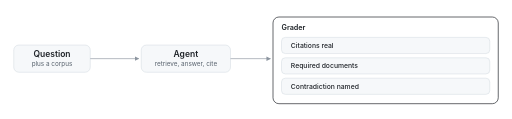
t = 0.00 s
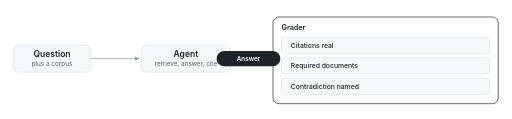
t = 1.68 s
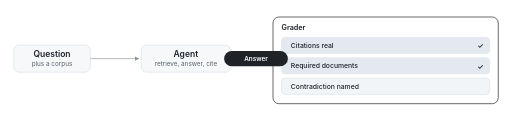
t = 3.30 s
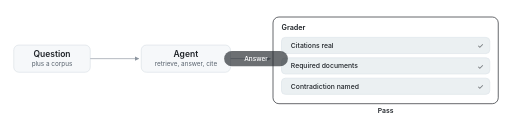
t = 5.01 s
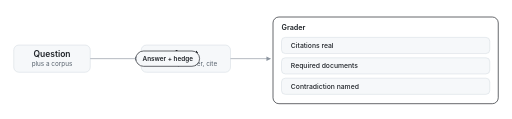
t = 6.63 s
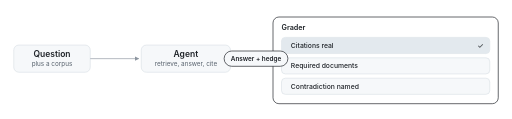
t = 8.22 s

The animated SVG that drew these frames (rendered in a browser with its animation timeline set to each time). Animation: 14 SMIL elements (animate=12,animateMotion=2); frames cover the first 8.22 s, repeats indefinitely.

<svg xmlns="http://www.w3.org/2000/svg" viewBox="0 0 1200 280" width="1200" height="280" role="img" aria-label="An answer travels from the question to the agent to the grader. The grader checks run one by one: citations real, required documents, contradiction named. A plain answer passes. An answer that adds a hedge sentence stops at the contradiction check, because the hedge never states the two claims."><title>A plain answer passes every check; an answer that adds a hedge sentence stops at the contradiction check.</title>
<defs><marker id="arr" viewBox="0 0 10 10" refX="9" refY="5" markerWidth="7" markerHeight="7" orient="auto-start-reverse"><path d="M0,0 L10,5 L0,10 z" fill="#8c959f"/></marker></defs>
<rect x="30" y="106" width="180" height="64" rx="12" fill="#f6f8fa" stroke="#d1d9e0" stroke-width="1.2"/>
<text x="120" y="134" font-family="-apple-system, BlinkMacSystemFont, 'Segoe UI', 'Noto Sans', Helvetica, Arial, sans-serif" font-size="20" font-weight="600" fill="#1f2328" text-anchor="middle">Question</text>
<text x="120" y="156" font-family="-apple-system, BlinkMacSystemFont, 'Segoe UI', 'Noto Sans', Helvetica, Arial, sans-serif" font-size="15" fill="#59636e" text-anchor="middle">plus a corpus</text>
<rect x="330" y="106" width="210" height="64" rx="12" fill="#f6f8fa" stroke="#d1d9e0" stroke-width="1.2"/>
<text x="435" y="134" font-family="-apple-system, BlinkMacSystemFont, 'Segoe UI', 'Noto Sans', Helvetica, Arial, sans-serif" font-size="20" font-weight="600" fill="#1f2328" text-anchor="middle">Agent</text>
<text x="435" y="156" font-family="-apple-system, BlinkMacSystemFont, 'Segoe UI', 'Noto Sans', Helvetica, Arial, sans-serif" font-size="15" fill="#59636e" text-anchor="middle">retrieve, answer, cite</text>
<rect x="640" y="40" width="530" height="204" rx="14" fill="none" stroke="#1f2328" stroke-width="1.6"/>
<text x="660" y="70" font-family="-apple-system, BlinkMacSystemFont, 'Segoe UI', 'Noto Sans', Helvetica, Arial, sans-serif" font-size="17" font-weight="600" fill="#1f2328">Grader</text>
<rect x="660" y="88" width="490" height="38" rx="9" fill="#f6f8fa" stroke="#d1d9e0" stroke-width="1.2"/>
<rect x="660" y="88" width="490" height="38" rx="9" fill="#e3e9ee" opacity="0"><animate attributeName="opacity" dur="12s" repeatCount="indefinite" values="0;0;1;1;0;0;1;1;0;0" keyTimes="0;0.17;0.19;0.40;0.44;0.66;0.68;0.89;0.93;1"/></rect>
<text x="682" y="113" font-family="-apple-system, BlinkMacSystemFont, 'Segoe UI', 'Noto Sans', Helvetica, Arial, sans-serif" font-size="16" font-weight="500" fill="#1f2328">Citations real</text>
<rect x="660" y="136" width="490" height="38" rx="9" fill="#f6f8fa" stroke="#d1d9e0" stroke-width="1.2"/>
<rect x="660" y="136" width="490" height="38" rx="9" fill="#e3e9ee" opacity="0"><animate attributeName="opacity" dur="12s" repeatCount="indefinite" values="0;0;1;1;0;0;1;1;0;0" keyTimes="0;0.22;0.24;0.40;0.44;0.71;0.73;0.89;0.93;1"/></rect>
<text x="682" y="161" font-family="-apple-system, BlinkMacSystemFont, 'Segoe UI', 'Noto Sans', Helvetica, Arial, sans-serif" font-size="16" font-weight="500" fill="#1f2328">Required documents</text>
<rect x="660" y="184" width="490" height="38" rx="9" fill="#f6f8fa" stroke="#d1d9e0" stroke-width="1.2"/>
<rect x="660" y="184" width="490" height="38" rx="9" fill="#e3e9ee" opacity="0"><animate attributeName="opacity" dur="12s" repeatCount="indefinite" values="0;0;1;1;0;0" keyTimes="0;0.27;0.29;0.40;0.44;1"/></rect>
<text x="682" y="209" font-family="-apple-system, BlinkMacSystemFont, 'Segoe UI', 'Noto Sans', Helvetica, Arial, sans-serif" font-size="16" font-weight="500" fill="#1f2328">Contradiction named</text>



<text x="1128" y="114" font-family="-apple-system, BlinkMacSystemFont, 'Segoe UI', 'Noto Sans', Helvetica, Arial, sans-serif" font-size="17" font-weight="600" fill="#1f2328" text-anchor="middle" opacity="0">&#10003;<animate attributeName="opacity" dur="12s" repeatCount="indefinite" values="0;0;1;1;0;0;1;1;0;0" keyTimes="0;0.18;0.20;0.40;0.44;0.67;0.69;0.89;0.93;1"/></text>
<text x="1128" y="162" font-family="-apple-system, BlinkMacSystemFont, 'Segoe UI', 'Noto Sans', Helvetica, Arial, sans-serif" font-size="17" font-weight="600" fill="#1f2328" text-anchor="middle" opacity="0">&#10003;<animate attributeName="opacity" dur="12s" repeatCount="indefinite" values="0;0;1;1;0;0;1;1;0;0" keyTimes="0;0.23;0.25;0.40;0.44;0.72;0.74;0.89;0.93;1"/></text>
<text x="1128" y="210" font-family="-apple-system, BlinkMacSystemFont, 'Segoe UI', 'Noto Sans', Helvetica, Arial, sans-serif" font-size="17" font-weight="600" fill="#1f2328" text-anchor="middle" opacity="0">&#10003;<animate attributeName="opacity" dur="12s" repeatCount="indefinite" values="0;0;1;1;0;0" keyTimes="0;0.28;0.30;0.40;0.44;1"/></text>
<rect x="660" y="184" width="490" height="38" rx="9" fill="none" stroke="#1f2328" stroke-width="1.6" stroke-dasharray="5 4" opacity="0"><animate attributeName="opacity" dur="12s" repeatCount="indefinite" values="0;0;1;1;0;0" keyTimes="0;0.76;0.79;0.90;0.94;1"/></rect>
<text x="1128" y="210" font-family="-apple-system, BlinkMacSystemFont, 'Segoe UI', 'Noto Sans', Helvetica, Arial, sans-serif" font-size="16" font-weight="600" fill="#1f2328" text-anchor="middle" opacity="0">&#10007;<animate attributeName="opacity" dur="12s" repeatCount="indefinite" values="0;0;1;1;0;0" keyTimes="0;0.77;0.80;0.90;0.94;1"/></text>
<line x1="210" y1="138" x2="324" y2="138" stroke="#8c959f" stroke-width="1.5" marker-end="url(#arr)"/>
<line x1="540" y1="138" x2="634" y2="138" stroke="#8c959f" stroke-width="1.5" marker-end="url(#arr)"/>
<g opacity="0"><animate attributeName="opacity" dur="12s" repeatCount="indefinite" values="0;1;1;1;0;0" keyTimes="0;0.01;0.15;0.40;0.45;1"/>
<animateMotion dur="12s" repeatCount="indefinite" calcMode="spline" keyPoints="0;0.656;1;1" keyTimes="0;0.07;0.16;1" keySplines="0.4 0 0.6 1;0.4 0 0.6 1;0 0 1 1" path="M120,138 H435 H600"/>
<rect x="-75" y="-18" width="150" height="36" rx="18" fill="#1f2328"/>
<text x="0" y="6" font-family="-apple-system, BlinkMacSystemFont, 'Segoe UI', 'Noto Sans', Helvetica, Arial, sans-serif" font-size="15" font-weight="600" fill="#ffffff" text-anchor="middle">Answer</text></g>
<g opacity="0"><animate attributeName="opacity" dur="12s" repeatCount="indefinite" values="0;0;1;1;0;0" keyTimes="0;0.50;0.52;0.90;0.94;1"/>
<animateMotion dur="12s" repeatCount="indefinite" calcMode="spline" keyPoints="0;0;0.656;1;1" keyTimes="0;0.50;0.57;0.65;1" keySplines="0 0 1 1;0.4 0 0.6 1;0.4 0 0.6 1;0 0 1 1" path="M120,138 H435 H600"/>
<rect x="-75" y="-18" width="150" height="36" rx="18" fill="#f6f8fa" stroke="#1f2328" stroke-width="1.6"/>
<text x="0" y="6" font-family="-apple-system, BlinkMacSystemFont, 'Segoe UI', 'Noto Sans', Helvetica, Arial, sans-serif" font-size="15" font-weight="600" fill="#1f2328" text-anchor="middle">Answer + hedge</text></g>
<text x="905" y="266" font-family="-apple-system, BlinkMacSystemFont, 'Segoe UI', 'Noto Sans', Helvetica, Arial, sans-serif" font-size="16" font-weight="600" fill="#1f2328" text-anchor="middle" opacity="0">Pass<animate attributeName="opacity" dur="12s" repeatCount="indefinite" values="0;0;1;1;0;0" keyTimes="0;0.35;0.38;0.43;0.47;1"/></text>
<text x="905" y="266" font-family="-apple-system, BlinkMacSystemFont, 'Segoe UI', 'Noto Sans', Helvetica, Arial, sans-serif" font-size="16" font-weight="600" fill="#1f2328" text-anchor="middle" opacity="0">Blocked<animate attributeName="opacity" dur="12s" repeatCount="indefinite" values="0;0;1;1;0;0" keyTimes="0;0.85;0.88;0.93;0.97;1"/></text>
</svg>
